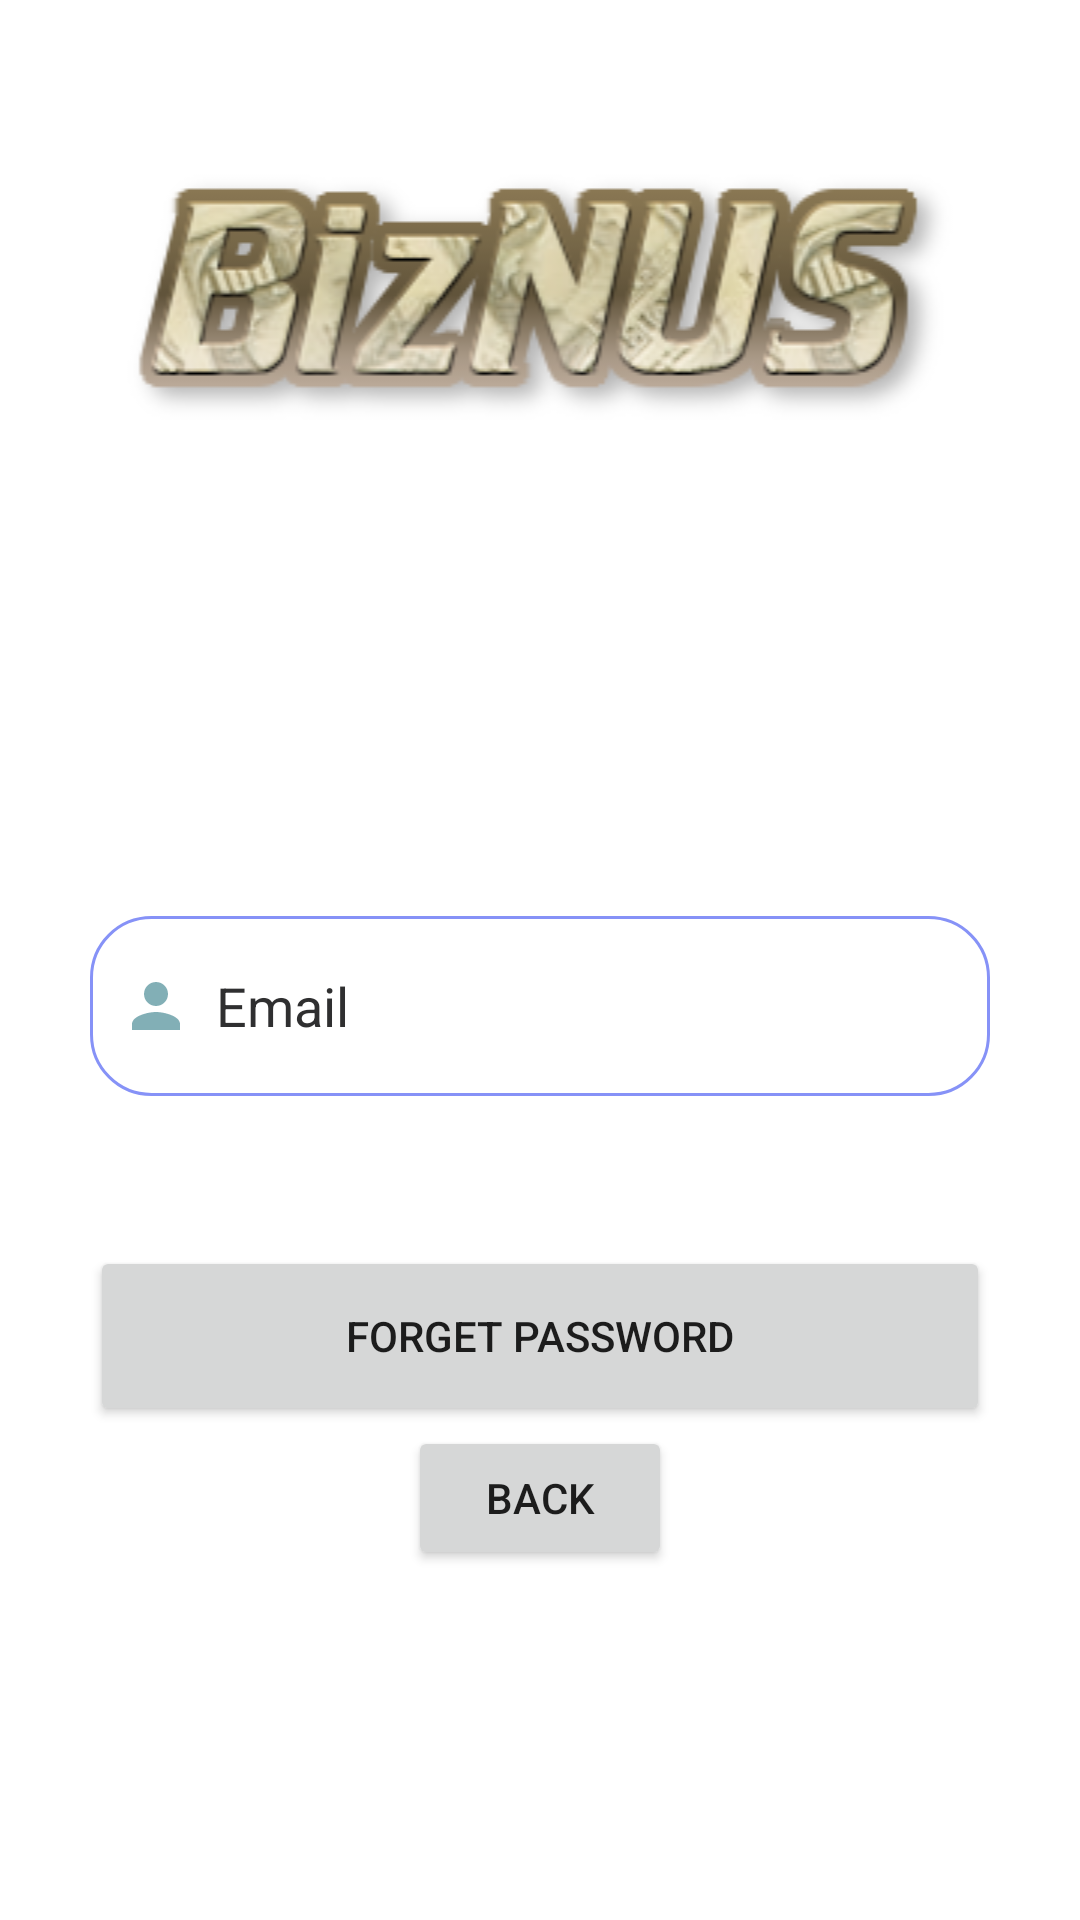

Android layout source for this screen:
<!-- AndroidManifest.xml: application theme Theme.BizNUS -->
<!-- res/layout/activity_forgot_password.xml -->
<?xml version="1.0" encoding="utf-8"?>
<LinearLayout xmlns:android="http://schemas.android.com/apk/res/android"
    android:layout_width="match_parent"
    android:layout_height="match_parent"
    xmlns:app="http://schemas.android.com/apk/res-auto"
    android:orientation="vertical">
    <ImageView
        android:layout_width="match_parent"
        android:layout_height="wrap_content"
        android:src="@drawable/logo"
        android:layout_gravity="center_horizontal"
        android:paddingTop="50dp"/>

    <TextView
        android:layout_width="match_parent"
        android:layout_height="wrap_content"
        android:text="Forgot Password"
        android:layout_gravity="center_horizontal"
        android:textAlignment="center"
        android:textStyle="bold"
        android:textSize="35dp"
        android:textColor="@color/cardview_light_background"/>

    <TextView
        android:layout_width="match_parent"
        android:layout_height="wrap_content"
        android:text="Provide your account's email address to reset your password"
        android:textSize="20dp"
        android:paddingTop="10dp"
        android:paddingLeft="30dp"
        android:paddingRight="30dp"
        android:paddingBottom="20dp"
        android:textAlignment="center"
        android:textColor="@color/cardview_light_background"
        android:textStyle="bold"/>

    <EditText
        android:id="@+id/email"
        android:layout_width="300dp"
        android:layout_height="60dp"
        android:layout_gravity="center"
        android:layout_marginTop="30dp"
        android:background="@drawable/edittext_background"
        android:drawableLeft="@drawable/baseline_person_blue_24"
        android:drawablePadding="8dp"
        android:hint="@string/prompt_email"
        android:inputType="textEmailAddress"
        android:paddingLeft="10dp"
        android:selectAllOnFocus="true"
        android:textColorHint="@color/grey" />
    
    <ProgressBar
        android:layout_width="50dp"
        android:layout_height="50dp"
        android:layout_gravity="center_horizontal"
        android:visibility="invisible"
        android:id="@+id/forgetPasswordProgressBar"/>

    <Button
        android:id="@+id/forgetPassword"
        android:layout_width="300dp"
        android:layout_height="60dp"
        android:layout_gravity="center"
        android:enabled="true"
        android:text="Forget Password"
        app:cornerRadius="30dp"
        app:layout_constraintBottom_toBottomOf="parent"
        app:layout_constraintEnd_toEndOf="parent"
        app:layout_constraintHorizontal_bias="0.498"
        app:layout_constraintStart_toStartOf="parent"
        app:layout_constraintTop_toBottomOf="@+id/password"
        app:layout_constraintVertical_bias="0.176"/>

    <Button
        android:layout_width="wrap_content"
        android:layout_height="wrap_content"
        android:layout_gravity="center_horizontal"
        android:text="Back"
        android:id="@+id/back_button"/>



</LinearLayout>
<!-- resources referenced by this layout -->
<resources>
  <color name="grey">#2F2F30</color>
  <!-- drawable baseline_person_blue_24 (drawable) -->
  <vector xmlns:android="http://schemas.android.com/apk/res/android" android:height="24dp" android:tint="#82AFB6" android:viewportHeight="24" android:viewportWidth="24" android:width="24dp">
        
      <path android:fillColor="@android:color/white" android:pathData="M12,12c2.21,0 4,-1.79 4,-4s-1.79,-4 -4,-4 -4,1.79 -4,4 1.79,4 4,4zM12,14c-2.67,0 -8,1.34 -8,4v2h16v-2c0,-2.66 -5.33,-4 -8,-4z"/>
      
  </vector>
  <!-- drawable edittext_background (drawable) -->
  <?xml version="1.0" encoding="utf-8"?>
  <shape xmlns:android="http://schemas.android.com/apk/res/android"
      android:shape="rectangle">
  
      <solid
          android:color="@color/white"/>
      <corners
          android:radius="20dp"/>
      <stroke
          android:color="@color/lavender"
          android:width="1dp"/>
  
  </shape>
  <!-- drawable logo: png bitmap (drawable, 33832 bytes) -->
  <string name="prompt_email">Email</string>
  <style name="Theme.BizNUS" parent="Theme.MaterialComponents.DayNight.DarkActionBar">
          
          <item name="colorPrimary">@color/purple_500</item>
          <item name="colorPrimaryVariant">@color/purple_700</item>
          <item name="colorOnPrimary">@color/white</item>
          
          <item name="colorSecondary">@color/teal_200</item>
          <item name="colorSecondaryVariant">@color/teal_700</item>
          <item name="colorOnSecondary">@color/black</item>
          
          <item name="android:statusBarColor">?attr/colorPrimaryVariant</item>
          
      </style>
  <color name="white">#FFFFFFFF</color>
  <color name="lavender">#8692f7</color>
  <color name="purple_500">#FF6200EE</color>
  <color name="purple_700">#FF3700B3</color>
  <color name="teal_200">#FF03DAC5</color>
  <color name="teal_700">#FF018786</color>
  <color name="black">#FF000000</color>
</resources>
